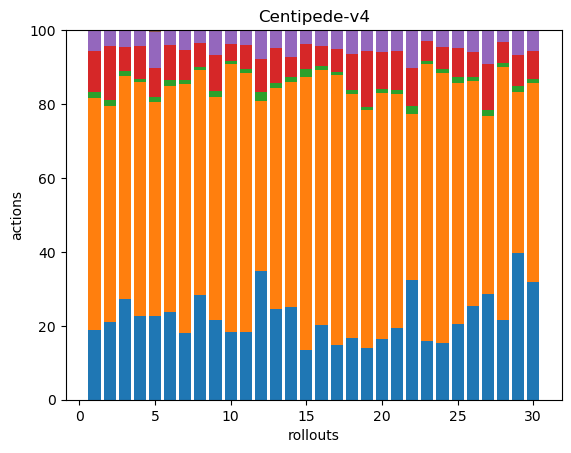

Data behind this chart, as committed beside it:
65, 217, 6, 38, 20, 0, 0, 0, 0, 0, 0, 0, 0, 0, 0, 0, 0, 0
39, 108, 3, 27, 8, 0, 0, 0, 0, 0, 0, 0, 0, 0, 0, 0, 0, 0
89, 196, 4, 21, 15, 0, 0, 0, 0, 0, 0, 0, 0, 0, 0, 0, 0, 0
75, 211, 3, 30, 14, 0, 0, 0, 0, 0, 0, 0, 0, 0, 0, 0, 0, 0
55, 141, 3, 19, 24, 1, 0, 0, 0, 0, 0, 0, 0, 0, 0, 0, 0, 0
55, 141, 4, 22, 9, 0, 0, 0, 0, 0, 0, 0, 0, 0, 0, 0, 0, 0
56, 208, 3, 25, 17, 0, 0, 0, 0, 0, 0, 0, 0, 0, 0, 0, 0, 0
96, 206, 3, 22, 12, 0, 0, 0, 0, 0, 0, 0, 0, 0, 0, 0, 0, 0
42, 117, 3, 19, 13, 0, 0, 0, 0, 0, 0, 0, 0, 0, 0, 0, 0, 0
93, 369, 3, 24, 18, 1, 0, 0, 0, 0, 0, 0, 0, 0, 0, 0, 0, 0
47, 179, 3, 17, 10, 0, 0, 0, 0, 0, 0, 0, 0, 0, 0, 0, 0, 0
44, 58, 3, 11, 10, 0, 0, 0, 0, 0, 0, 0, 0, 0, 0, 0, 0, 0
50, 121, 3, 19, 10, 0, 0, 0, 0, 0, 0, 0, 0, 0, 0, 0, 0, 0
55, 134, 3, 12, 16, 0, 0, 0, 0, 0, 0, 0, 0, 0, 0, 0, 0, 0
52, 285, 8, 27, 14, 0, 0, 0, 0, 0, 0, 0, 0, 0, 0, 0, 0, 0
52, 178, 3, 14, 11, 0, 0, 0, 0, 0, 0, 0, 0, 0, 0, 0, 0, 0
56, 276, 3, 24, 19, 0, 0, 0, 0, 0, 0, 0, 0, 0, 0, 0, 0, 0
56, 221, 4, 32, 22, 0, 0, 0, 0, 0, 0, 0, 0, 0, 0, 0, 0, 0
45, 205, 3, 48, 18, 0, 0, 0, 0, 0, 0, 0, 0, 0, 0, 0, 0, 0
44, 179, 3, 27, 16, 0, 0, 0, 0, 0, 0, 0, 0, 0, 0, 0, 0, 0
48, 157, 3, 26, 14, 0, 0, 0, 0, 0, 0, 0, 0, 0, 0, 0, 0, 0
44, 61, 3, 14, 14, 0, 0, 0, 0, 0, 0, 0, 0, 0, 0, 0, 0, 0
78, 367, 4, 27, 14, 0, 0, 0, 0, 0, 0, 0, 0, 0, 0, 0, 0, 0
50, 238, 4, 19, 14, 1, 0, 0, 0, 0, 0, 0, 0, 0, 0, 0, 0, 0
39, 124, 3, 15, 9, 0, 0, 0, 0, 0, 0, 0, 0, 0, 0, 0, 0, 0
119, 285, 5, 32, 28, 0, 0, 0, 0, 0, 0, 0, 0, 0, 0, 0, 0, 0
53, 90, 3, 23, 17, 0, 0, 0, 0, 0, 0, 0, 0, 0, 0, 0, 0, 0
54, 170, 3, 14, 8, 0, 0, 0, 0, 0, 0, 0, 0, 0, 0, 0, 0, 0
78, 86, 3, 17, 13, 0, 0, 0, 0, 0, 0, 0, 0, 0, 0, 0, 0, 0
89, 150, 3, 21, 15, 1, 0, 0, 0, 0, 0, 0, 0, 0, 0, 0, 0, 0
